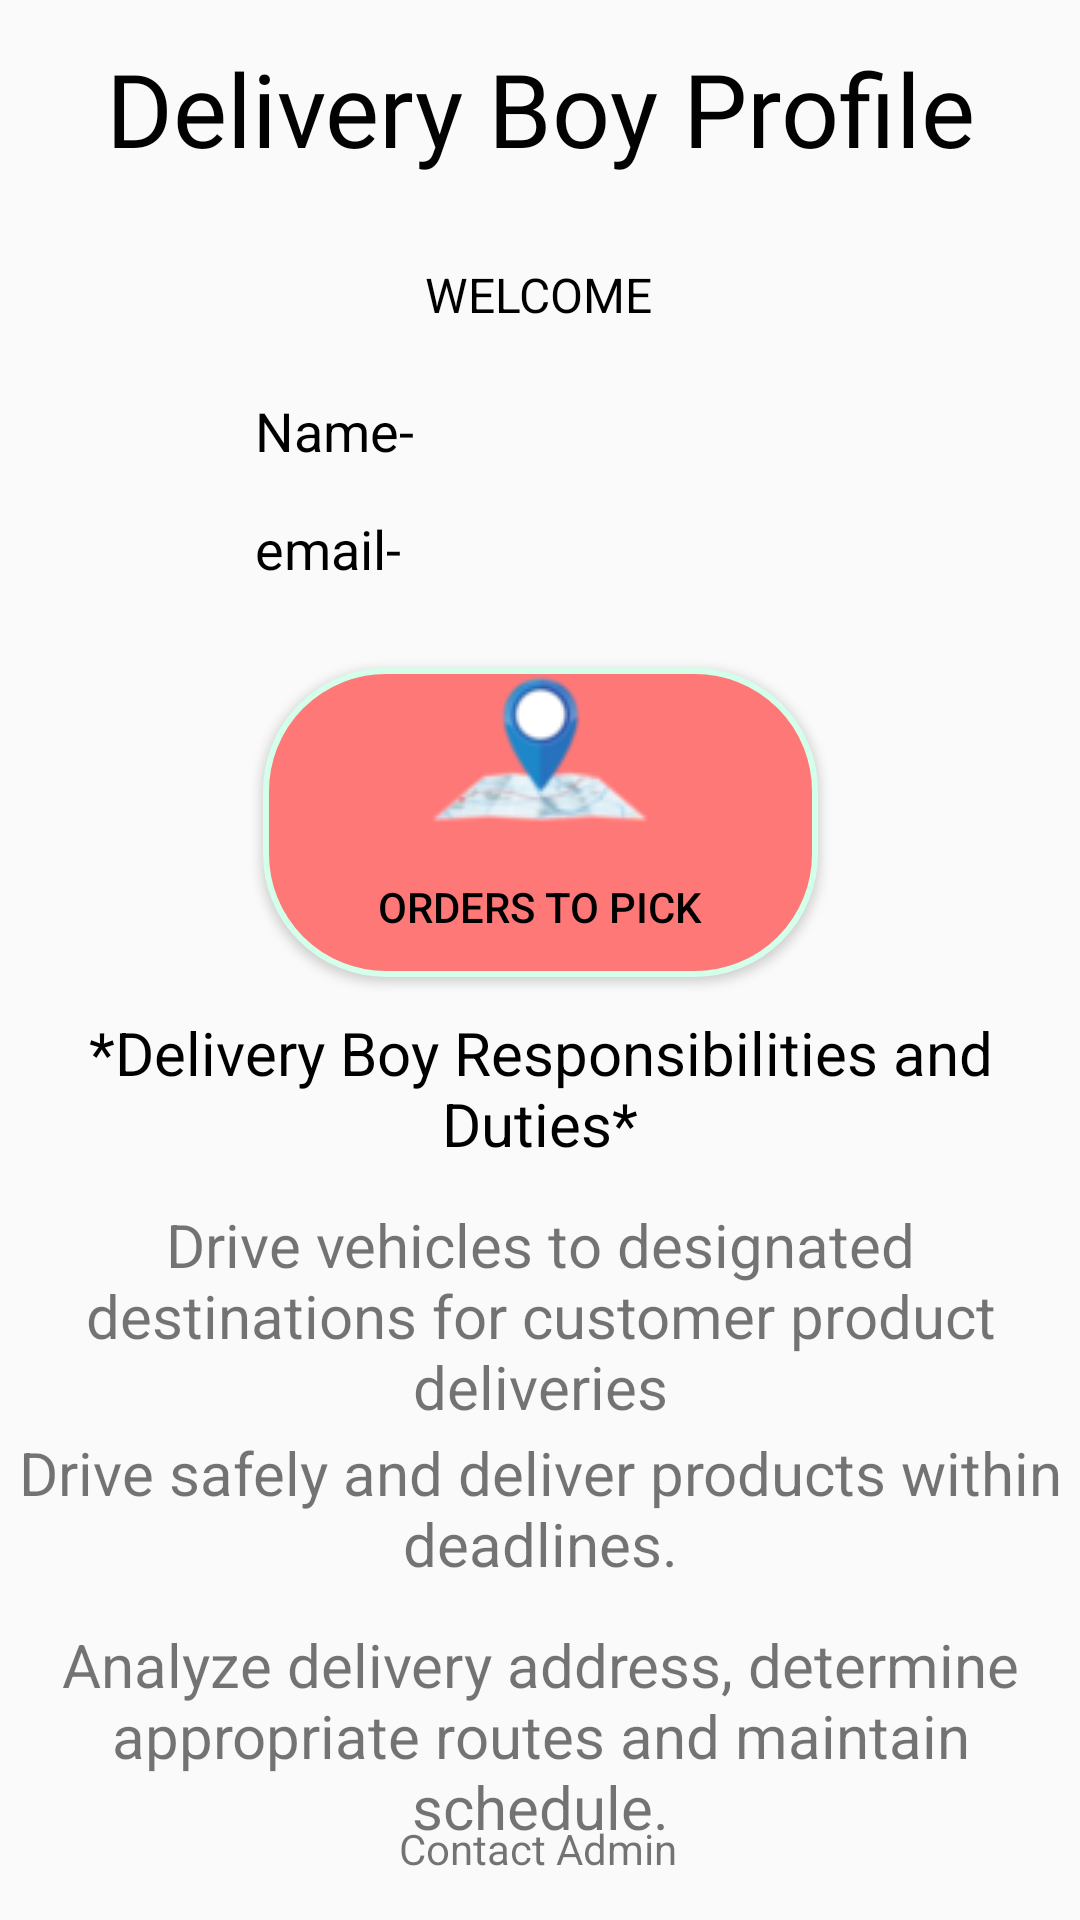

Reconstruct the res/layout file that produces this screen, plus the resources it refers to.
<!-- AndroidManifest.xml: application theme Theme.Cleanofinal -->
<!-- res/layout/activity_driver_mainpage.xml -->
<?xml version="1.0" encoding="utf-8"?>
<androidx.constraintlayout.widget.ConstraintLayout xmlns:android="http://schemas.android.com/apk/res/android"
    xmlns:app="http://schemas.android.com/apk/res-auto"
    xmlns:tools="http://schemas.android.com/tools"
    android:layout_width="match_parent"
    android:layout_height="match_parent"
    android:background="@drawable/background"
    tools:context=".DriverMainpage">

    <TextView
        android:id="@+id/textView2"
        android:layout_width="match_parent"
        android:layout_height="56dp"
        android:fontFamily="@font/audiowide"
        android:text="Delivery Boy Profile"
        android:textAlignment="center"
        android:textColor="#020202"
        android:textSize="34sp"
        app:layout_constraintBottom_toBottomOf="parent"
        app:layout_constraintEnd_toEndOf="parent"
        app:layout_constraintHorizontal_bias="0.0"
        app:layout_constraintStart_toStartOf="parent"
        app:layout_constraintTop_toTopOf="parent"
        app:layout_constraintVertical_bias="0.023" />

    <TextView
        android:id="@+id/textView3"
        android:layout_width="match_parent"
        android:layout_height="64dp"
        android:text="*Delivery Boy Responsibilities and Duties*"
        android:textAlignment="center"
        android:textColor="#000000"
        android:textSize="20sp"
        app:layout_constraintBottom_toBottomOf="parent"
        app:layout_constraintEnd_toEndOf="parent"
        app:layout_constraintHorizontal_bias="0.0"
        app:layout_constraintStart_toStartOf="parent"
        app:layout_constraintTop_toBottomOf="@+id/textView2"
        app:layout_constraintVertical_bias="0.529" />

    <TextView
        android:id="@+id/textView4"
        android:layout_width="match_parent"
        android:layout_height="76dp"
        android:text="Drive vehicles to designated destinations for customer product deliveries"
        android:textAlignment="center"
        android:textSize="20sp"
        app:layout_constraintBottom_toBottomOf="parent"
        app:layout_constraintEnd_toEndOf="parent"
        app:layout_constraintHorizontal_bias="0.0"
        app:layout_constraintStart_toStartOf="parent"
        app:layout_constraintTop_toBottomOf="@+id/textView3"
        app:layout_constraintVertical_bias="0.0" />

    <TextView
        android:id="@+id/textView5"
        android:layout_width="match_parent"
        android:layout_height="64dp"
        android:text="Drive safely and deliver products within deadlines."
        android:textAlignment="center"
        android:textSize="20sp"
        app:layout_constraintBottom_toBottomOf="parent"
        app:layout_constraintEnd_toEndOf="parent"
        app:layout_constraintHorizontal_bias="0.0"
        app:layout_constraintStart_toStartOf="parent"
        app:layout_constraintTop_toBottomOf="@+id/textView4"
        app:layout_constraintVertical_bias="0.0" />

    <TextView
        android:id="@+id/textView6"
        android:layout_width="match_parent"
        android:layout_height="83dp"
        android:text="Analyze delivery address, determine appropriate routes and maintain schedule."
        android:textAlignment="center"
        android:textSize="20sp"
        app:layout_constraintBottom_toBottomOf="parent"
        app:layout_constraintEnd_toEndOf="parent"
        app:layout_constraintHorizontal_bias="0.0"
        app:layout_constraintStart_toStartOf="parent"
        app:layout_constraintTop_toBottomOf="@+id/textView5"
        app:layout_constraintVertical_bias="0.0" />

    <Button
        android:id="@+id/button3"
        android:layout_width="185dp"
        android:layout_height="103dp"
        android:background="@drawable/strokefeedback"
        android:drawableTop="@drawable/gps_icon_map_blue_color_vector_p"
        android:onClick="openactivity3"
        android:text="Orders to pick"
        android:textColor="#000000"
        app:layout_constraintBottom_toTopOf="@+id/textView3"
        app:layout_constraintEnd_toEndOf="parent"
        app:layout_constraintStart_toStartOf="parent"
        app:layout_constraintTop_toBottomOf="@+id/textView2"
        app:layout_constraintVertical_bias="0.929" />

    <TextView
        android:id="@+id/name"
        android:layout_width="275dp"
        android:layout_height="45dp"
        android:text="Name-"
        android:textAlignment="textStart"
        android:textColor="#000000"
        android:textSize="18sp"
        app:layout_constraintBottom_toBottomOf="parent"
        app:layout_constraintEnd_toEndOf="parent"
        app:layout_constraintHorizontal_bias="1.0"
        app:layout_constraintStart_toStartOf="parent"
        app:layout_constraintTop_toTopOf="parent"
        app:layout_constraintVertical_bias="0.221" />

    <ImageView
        android:id="@+id/pic"
        android:layout_width="95dp"
        android:layout_height="98dp"
        app:layout_constraintBottom_toBottomOf="parent"
        app:layout_constraintEnd_toEndOf="parent"
        app:layout_constraintHorizontal_bias="0.05"
        app:layout_constraintStart_toStartOf="parent"
        app:layout_constraintTop_toTopOf="parent"
        app:layout_constraintVertical_bias="0.24"
        tools:srcCompat="@tools:sample/avatars"
        />

    <TextView
        android:id="@+id/textView11"
        android:layout_width="wrap_content"
        android:layout_height="wrap_content"
        android:text="WELCOME"
        android:textAlignment="center"
        android:textColor="#000000"
        android:textSize="16sp"
        app:layout_constraintBottom_toBottomOf="parent"
        app:layout_constraintEnd_toEndOf="parent"
        app:layout_constraintHorizontal_bias="0.498"
        app:layout_constraintStart_toStartOf="parent"
        app:layout_constraintTop_toTopOf="parent"
        app:layout_constraintVertical_bias="0.141" />

    <TextView
        android:id="@+id/textView10"
        android:layout_width="wrap_content"
        android:layout_height="wrap_content"
        android:onClick="toadmin"
        android:text="Contact Admin"
        app:layout_constraintBottom_toBottomOf="parent"
        app:layout_constraintEnd_toEndOf="parent"
        app:layout_constraintHorizontal_bias="0.498"
        app:layout_constraintStart_toStartOf="parent"
        app:layout_constraintTop_toTopOf="parent"
        app:layout_constraintVertical_bias="0.977"
        tools:ignore="TouchTargetSizeCheck" />

    <TextView
        android:id="@+id/email15"
        android:layout_width="275dp"
        android:layout_height="45dp"
        android:text="email-"
        android:textColor="#000000"
        android:textSize="18sp"
        app:layout_constraintBottom_toBottomOf="parent"
        app:layout_constraintEnd_toEndOf="parent"
        app:layout_constraintHorizontal_bias="1.0"
        app:layout_constraintStart_toStartOf="parent"
        app:layout_constraintTop_toTopOf="parent"
        app:layout_constraintVertical_bias="0.287" />


</androidx.constraintlayout.widget.ConstraintLayout>
<!-- resources referenced by this layout -->
<resources>
  <!-- drawable gps_icon_map_blue_color_vector_p: png bitmap (drawable, 4699 bytes) -->
  <!-- drawable strokefeedback (drawable) -->
  <?xml version="1.0" encoding="utf-8"?>
  <shape xmlns:android="http://schemas.android.com/apk/res/android">
      <stroke android:color="#d4ffea" android:width="2dp"/>
      <solid android:color="#ff7878"/>
      <corners android:radius="40dp"/>
  
  
  </shape>
  <style name="Theme.Cleanofinal" parent="Theme.AppCompat.DayNight.DarkActionBar">
          
          <item name="colorPrimary">@color/purple_500</item>
          <item name="colorPrimaryVariant">@color/purple_700</item>
          <item name="colorOnPrimary">@color/white</item>
          
          <item name="colorSecondary">@color/teal_200</item>
          <item name="colorSecondaryVariant">@color/teal_700</item>
          <item name="colorOnSecondary">@color/black</item>
          
          <item name="android:statusBarColor" tools:targetApi="l">?attr/colorPrimaryVariant</item>
          
          <item name="drawerArrowStyle">@style/DrawerIcon</item>
          <item name="android:divider">@drawable/menu_item_padding</item>
          <item name="android:listDivider">@android:color/transparent</item>
          <item name="windowActionBar">false</item>
          <item name="windowNoTitle">true</item>
          
  
      </style>
  <style name="DrawerIcon" parent="Widget.AppCompat.DrawerArrowToggle">
  <item name="color">#AE000000</item>
      </style>
  <!-- drawable menu_item_padding (drawable) -->
  <?xml version="1.0" encoding="utf-8"?>
  <layer-list xmlns:android="http://schemas.android.com/apk/res/android">
      <item
  
  android:left="10dp"
          android:right="10dp"
          android:drawable="@drawable/menu_back_state">
  
  
  
  
      </item>
  
  </layer-list>
  <!-- drawable menu_back_state (drawable) -->
  <?xml version="1.0" encoding="utf-8"?>
  <selector xmlns:android="http://schemas.android.com/apk/res/android">
  <item android:drawable="@android:color/transparent" android:state_checked="false"/>
  
      <item android:drawable="@drawable/menu_back" android:state_checked="true"/>
  </selector>
  <!-- drawable menu_back (drawable) -->
  <?xml version="1.0" encoding="utf-8"?>
  <shape xmlns:android="http://schemas.android.com/apk/res/android">
      <solid
          android:color="#34FFFFFF" />
  <corners
      android:radius="25dp"
  
      />
  </shape>
  <!-- not gathered from this repository: default colours our renderer supplied (Android Studio template values) -->
  <color name="purple_500">#FF6200EE</color>
  <color name="purple_700">#FF3700B3</color>
  <color name="teal_200">#FF03DAC5</color>
  <color name="teal_700">#FF018786</color>
  <color name="black">#FF000000</color>
  <color name="white">#FFFFFFFF</color>
</resources>
